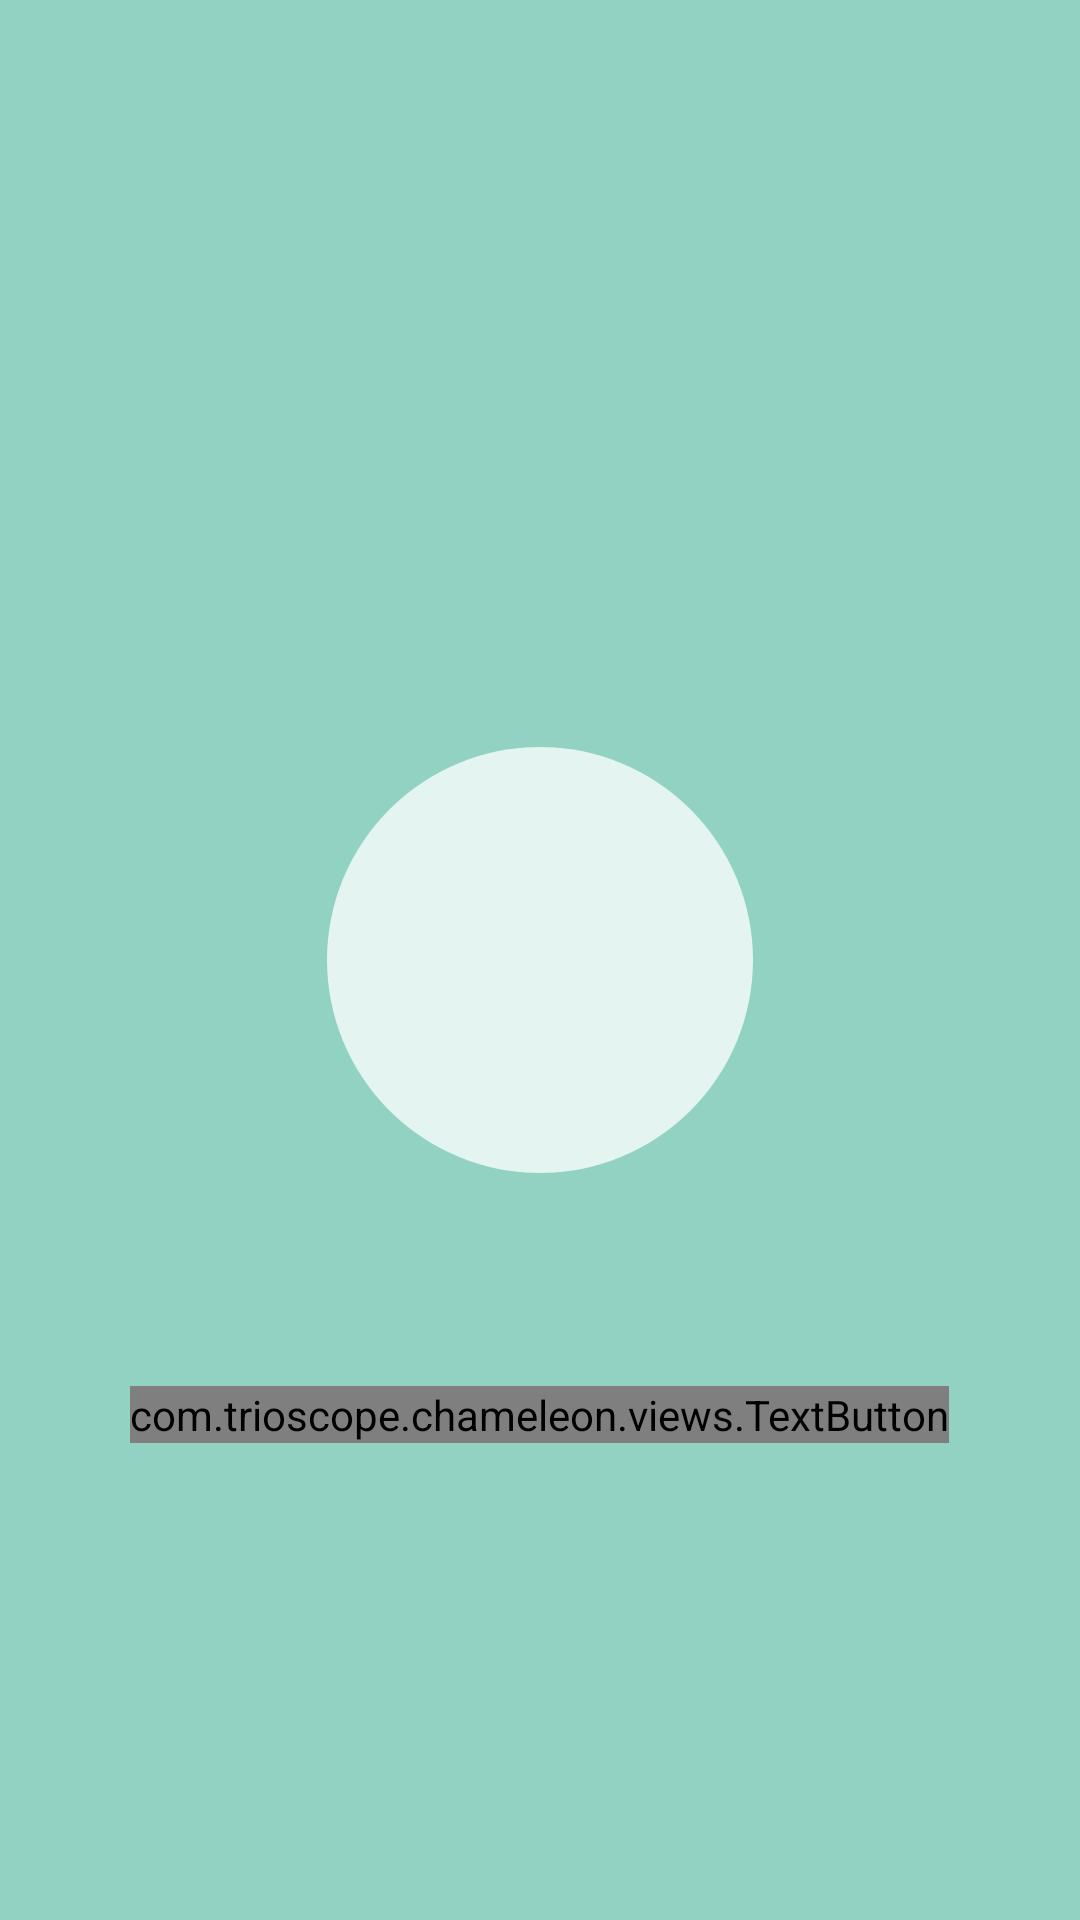

The Android layout XML behind this screen, and the referenced resources:
<!-- AndroidManifest.xml: application theme AppTheme -->
<!-- res/layout/fragment_receive_connection_info.xml -->
<FrameLayout xmlns:android="http://schemas.android.com/apk/res/android"
    xmlns:tools="http://schemas.android.com/tools"
    android:layout_width="match_parent"
    android:layout_height="match_parent"
    android:layout_gravity="center"
    android:paddingLeft="0px"
    android:paddingRight="0px"
    android:paddingTop="0px"
    android:paddingBottom="0px"
    android:background="#92d2c2"
    tools:context="com.trioscope.chameleon.fragment.ReceiveConnectionInfoFragment">

    <RelativeLayout
        android:layout_width="match_parent"
        android:layout_height="match_parent">

        <ProgressBar
            android:id="@+id/receive_conn_info_prog_bar"
            android:layout_width="200dp"
            android:layout_height="200dp"
            android:visibility="invisible"
            android:indeterminate="true"
            android:layout_marginTop="248dp"
            android:layout_centerInParent="true"/>

        <com.trioscope.chameleon.views.TextButton
            android:layout_width="wrap_content"
            android:layout_height="wrap_content"
            style="@style/textButtonSecondary"
            android:text="Cancel"
            android:background="@null"
            android:id="@+id/button_cancel_receive_connection_info"
            android:layout_below="@+id/receive_conn_info_prog_bar"
            android:layout_marginTop="42dp"
            android:layout_centerInParent="true"/>

    </RelativeLayout>

    <ImageView
        android:layout_width="wrap_content"
        android:layout_height="wrap_content"
        android:layout_gravity="center"
        android:src="@drawable/progress_bar_interior"/>

    <com.trioscope.chameleon.views.ProgressBarTextView
        android:id="@+id/textView_receiver_connection_status"
        style="@style/progressBarText"
        android:layout_width="150dp"
        android:layout_height="150dp"
        android:layout_gravity="center"
        android:gravity="center"
        android:visibility="invisible" />

</FrameLayout>
<!-- resources referenced by this layout -->
<resources>
  <!-- drawable progress_bar_interior (drawable) -->
  <?xml version="1.0" encoding="utf-8"?>
  <shape xmlns:android="http://schemas.android.com/apk/res/android"
      android:shape="oval">
  
      
      <solid android:color="#BFFFFFFF" />
      <size
          android:width="142dp"
          android:height="142dp"/>
  </shape>
  <style name="progressBarText">
          <item name="android:textColor">#F47B4C</item>
          <item name="android:textSize">18sp</item>
          <item name="android:gravity">center</item>
          <item name="android:textAllCaps">false</item>
  
      </style>
  <style name="textButtonSecondary">
          <item name="android:textColor">#CCFFFFFF</item> 
          <item name="android:textSize">18sp</item>
          <item name="android:textAllCaps">false</item>
      </style>
  <style name="AppTheme" parent="Theme.AppCompat.Light.NoActionBar">
          <item name="windowActionBar">false</item>
          <item name="windowNoTitle">true</item>
          <item name="android:windowFullscreen">true</item>
  
          
          <item name="android:windowBackground">@null</item>
          <item name="android:colorBackground">@null</item>
  
          
          <item name="android:windowContentTransitions">true</item>
  
          
          
          <item name="android:windowEnterTransition">@transition/change_image_transform</item>
          <item name="android:windowExitTransition">@transition/change_image_transform</item>
  
          
          <item name="android:windowSharedElementEnterTransition">
              @transition/change_image_transform
          </item>
          <item name="android:windowSharedElementExitTransition">
              @transition/change_image_transform
          </item>
      </style>
</resources>
